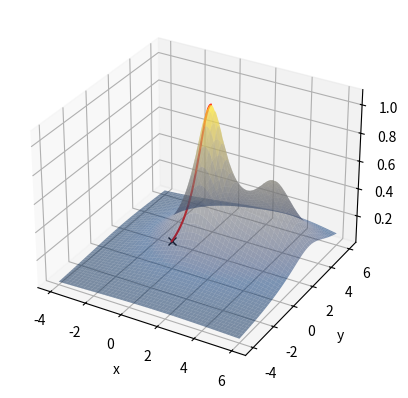

Write the Python code that produced this figure.
"""
Dette skriptet implementerar metoden gradient descent for å finne minimalpunkt
til ein funksjon. 
Startpunkt, (x_0, y_0), funksjonen vi skal minimere og såkalla learning rate,
gamma, er hardkoda i starten. I tillegg har vi fiksert parameteren h, som
blir brukt til å estimere dei partielle deriverte.
"""

# Bibliotek
import numpy as np
import matplotlib.pyplot as plt 
from matplotlib import cm            # Fargekart

# Funksjon som vi vil plotte
def funk(x,y):
    return 1/((x-1)**2+(y-2)**2+1) + 1/((x-4)**2+(y-3)**2+2)

# Steglengda - Parameter brukt til å estimere partielle deriverte
# og til å lage stien mot toppen
h = 1e-3
gamma = 0.1                     # Learning rate

# Grenser for x og y (hardkoda)
xMin = -4
xMax = 6
yMin = -4
yMax = 6

# Startpunkt
x0 = 0
y0 = 0
z0 = funk(x0, y0)

# Vektor - og matriser - med funksjonsverdiar (200 pkt i kvar retning)
x = np.linspace(xMin, xMax, 200)
y = np.linspace(yMin, yMax, 200)
xx, yy = np.meshgrid(x, y)

# Matrise med z-verdiar
zz = funk(xx, yy)

# Initerar posisjon - og vektor med posisjonsdata
x = x0
y = y0
z = z0
xVektor = []
yVektor = []
zVektor = []
# Set laag verdi for zOld - for at loekka skal komme i gang
zOld = z - 1e5

#
while z > zOld:
    # Kopierar z til zOld
    zOld = z
    # Skriv x, y og z til vektor (utvikdar vektorane)
    xVektor = xVektor + [x] 
    yVektor = yVektor + [y] 
    zVektor = zVektor + [z]    
    # Partielle deriverte
    dFdx = (funk(x+h, y) - funk(x-h, y))/(2*h)
    dFdy = (funk(x, y+h) - funk(x, y-h))/(2*h)
    # Steg i retning av gradienten
    x = x + gamma*dFdx
    y = y + gamma*dFdy
    z = funk(x,y)
    
# Ny 3d-figur til å lage flateplott
fig = plt.figure(1)
plt.clf()
ax = fig.add_subplot(111, projection='3d')
# Lagar flateplott i rommet
# cmap: Fargekart (gitt med pakken cm fraa MatPlotLib)
# alpha: Kor gjennomsiktig det skal vere 
surf = ax.plot_surface(xx, yy, zz, cmap = cm.cividis, 
                       alpha = .5)
# Plottar startpunkt
ax.plot(x0, y0, z0, 'kx')
# Plottar banen langs gradienten
ax.plot(xVektor, yVektor, zVektor, color = 'red')

# Tekst på aksane
ax.set_xlabel('x')
ax.set_ylabel('y')
ax.set_zlabel('z')

# Vis plottet
plt.show()
